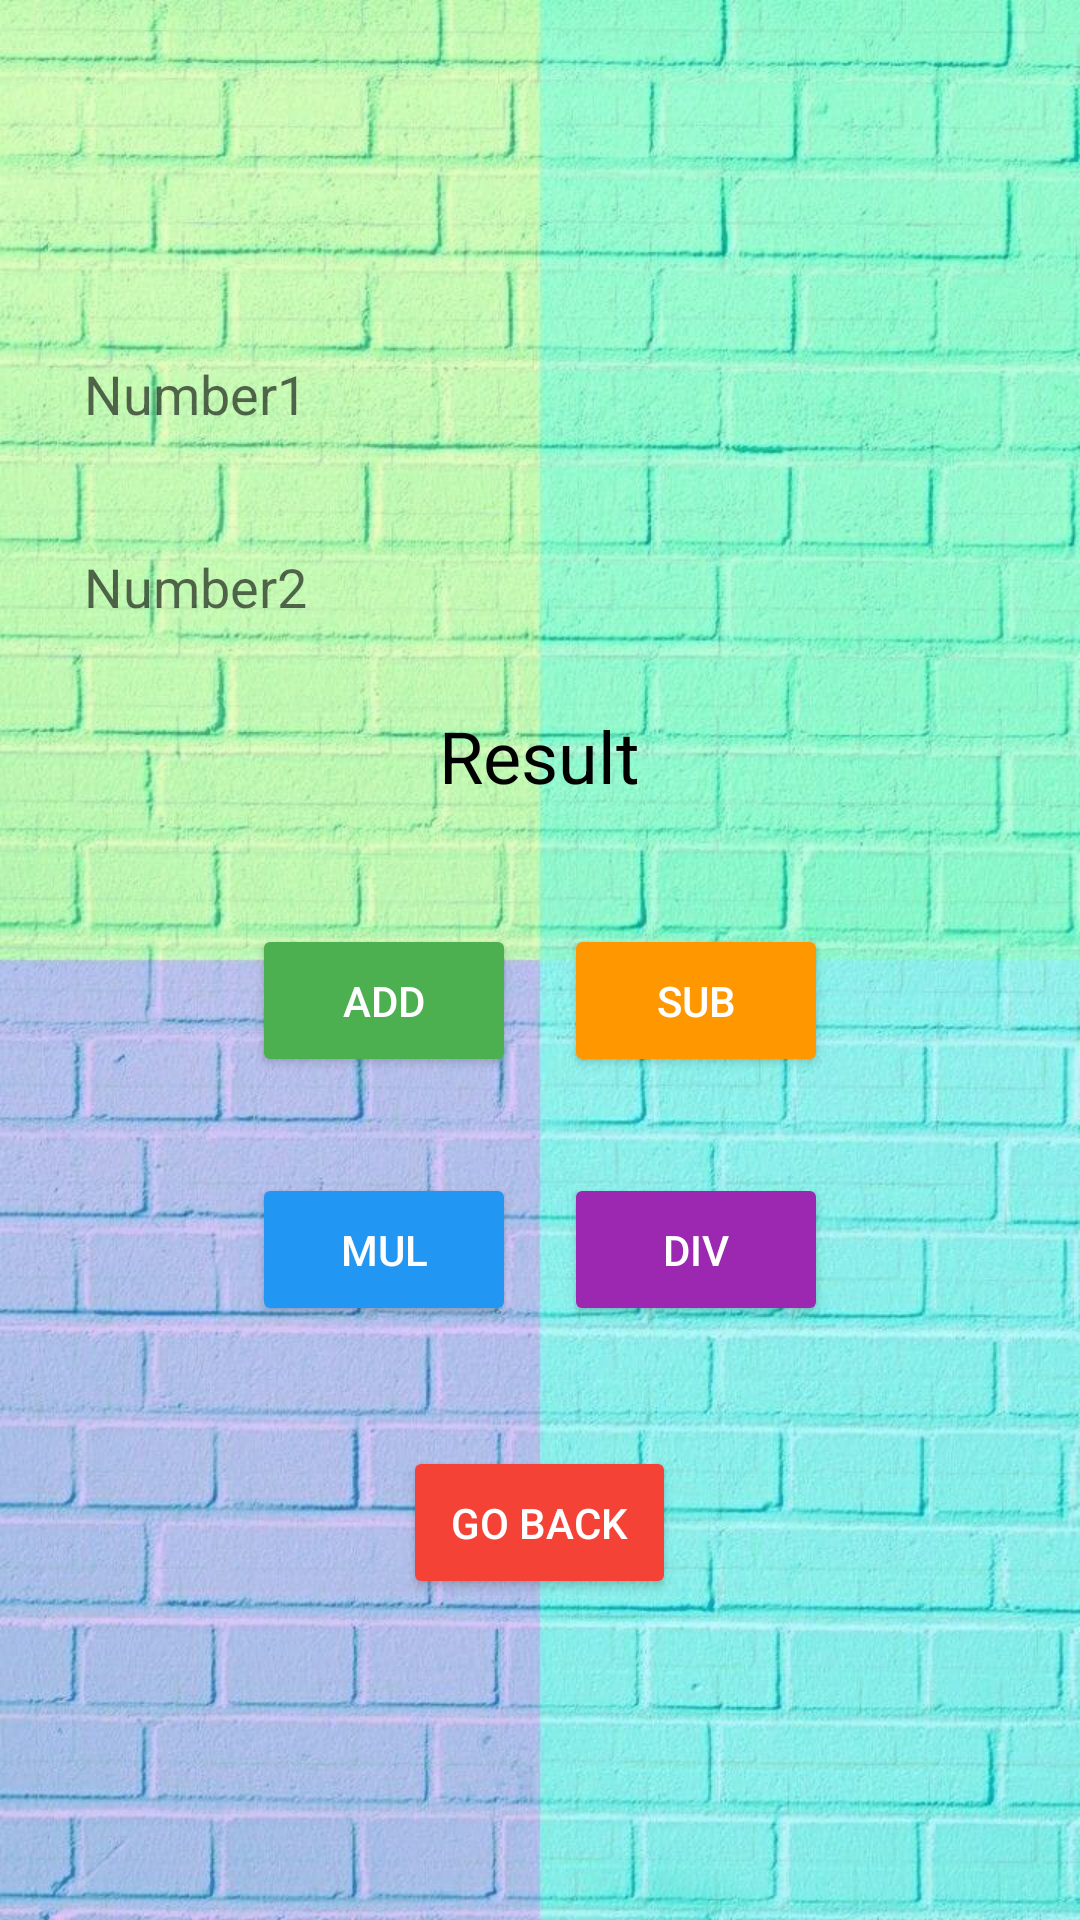

Write the Android layout XML for this screen, with the resource values it uses.
<!-- AndroidManifest.xml: application theme Theme.MegaSuit -->
<!-- res/layout/activity_sixteen.xml -->
<?xml version="1.0" encoding="utf-8"?>
<LinearLayout xmlns:android="http://schemas.android.com/apk/res/android"
    xmlns:app="http://schemas.android.com/apk/res-auto"
    xmlns:tools="http://schemas.android.com/tools"
    android:layout_width="match_parent"
    android:layout_height="match_parent"
    android:orientation="vertical"
    android:padding="16dp"
    android:gravity="center"
    android:background="@drawable/rb"
    tools:context=".Sixteen">

    
    <EditText
        android:id="@+id/editTextText17"
        android:layout_width="match_parent"
        android:layout_height="wrap_content"
        android:layout_marginBottom="16dp"
        android:ems="10"
        android:hint="Number1"
        android:inputType="numberDecimal"
        android:background="@drawable/calculator_rounded_edittext"
        android:textSize="18sp"
        android:padding="12dp" />

    
    <EditText
        android:id="@+id/editTextText18"
        android:layout_width="match_parent"
        android:layout_height="wrap_content"
        android:layout_marginBottom="16dp"
        android:ems="10"
        android:hint="Number2"
        android:inputType="numberDecimal"
        android:background="@drawable/calculator_rounded_edittext"
        android:textSize="18sp"
        android:padding="12dp" />

    
    <TextView
        android:id="@+id/textView5"
        android:layout_width="wrap_content"
        android:layout_height="wrap_content"
        android:text="Result"
        android:textSize="24sp"
        android:textColor="#000000"
        android:layout_marginBottom="32dp" />

    
    <LinearLayout
        android:layout_width="match_parent"
        android:layout_height="wrap_content"
        android:orientation="horizontal"
        android:gravity="center"
        android:layout_marginBottom="16dp">

        <Button
            android:id="@+id/button43"
            android:layout_width="wrap_content"
            android:layout_height="wrap_content"
            android:text="Add"
            android:layout_margin="8dp"
            android:backgroundTint="#4CAF50"
            android:textColor="#FFFFFF"
            android:padding="16dp" />

        <Button
            android:id="@+id/button44"
            android:layout_width="wrap_content"
            android:layout_height="wrap_content"
            android:text="Sub"
            android:layout_margin="8dp"
            android:backgroundTint="#FF9800"
            android:textColor="#FFFFFF"
            android:padding="16dp" />
    </LinearLayout>

    <LinearLayout
        android:layout_width="match_parent"
        android:layout_height="wrap_content"
        android:orientation="horizontal"
        android:gravity="center"
        android:layout_marginBottom="16dp">

        <Button
            android:id="@+id/button45"
            android:layout_width="wrap_content"
            android:layout_height="wrap_content"
            android:text="Mul"
            android:layout_margin="8dp"
            android:backgroundTint="#2196F3"
            android:textColor="#FFFFFF"
            android:padding="16dp" />

        <Button
            android:id="@+id/button46"
            android:layout_width="wrap_content"
            android:layout_height="wrap_content"
            android:text="Div"
            android:layout_margin="8dp"
            android:backgroundTint="#9C27B0"
            android:textColor="#FFFFFF"
            android:padding="16dp" />
    </LinearLayout>

    
    <Button
        android:id="@+id/button47"
        android:layout_width="wrap_content"
        android:layout_height="wrap_content"
        android:text="Go Back"
        android:backgroundTint="#F44336"
        android:textColor="#FFFFFF"
        android:layout_marginTop="16dp"
        android:padding="16dp" />

</LinearLayout>
<!-- resources referenced by this layout -->
<resources>
  <!-- drawable rb: jpg bitmap (drawable, 133471 bytes) -->
  <style name="Theme.MegaSuit" parent="Base.Theme.MegaSuit" />
  <style name="Base.Theme.MegaSuit" parent="Theme.AppCompat.DayNight.NoActionBar">
          
          
      </style>
</resources>
